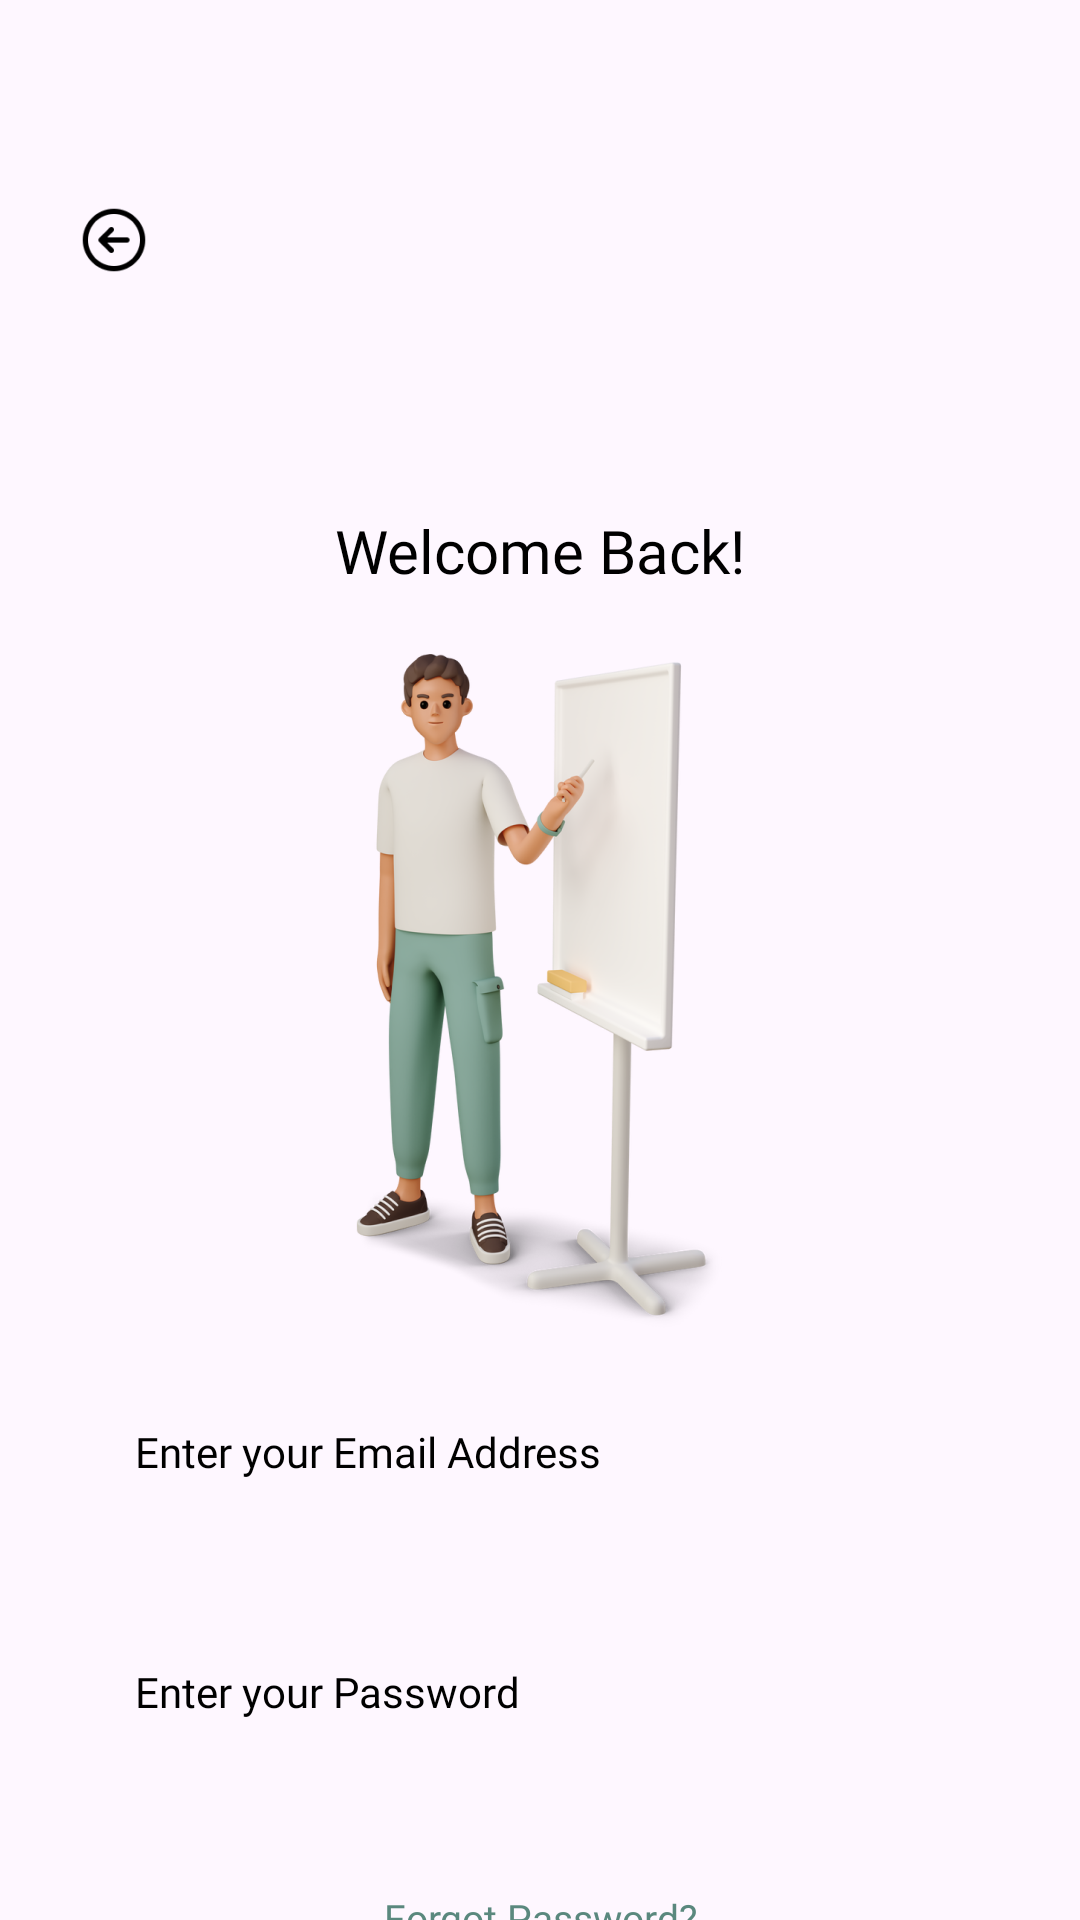

Here is an Android app screen rendered from its layout file. Give the layout XML and the strings, colors and styles it references.
<!-- AndroidManifest.xml: application theme Theme.Taskit -->
<!-- res/layout/fragment_sign_in.xml -->
<?xml version="1.0" encoding="utf-8"?>
<androidx.constraintlayout.widget.ConstraintLayout xmlns:android="http://schemas.android.com/apk/res/android"
    xmlns:tools="http://schemas.android.com/tools"
    android:layout_width="match_parent"
    android:layout_height="match_parent"
    xmlns:app="http://schemas.android.com/apk/res-auto">

    <ImageView
        android:id="@+id/btn_navigate_back"
        android:layout_width="wrap_content"
        android:layout_height="wrap_content"
        android:layout_marginStart="21dp"
        android:layout_marginTop="67dp"
        app:layout_constraintStart_toStartOf="parent"
        app:layout_constraintTop_toTopOf="parent"
        app:srcCompat="@drawable/img_btn_back" />

    <TextView
        android:id="@+id/textView2"
        android:layout_width="wrap_content"
        android:layout_height="wrap_content"
        android:layout_marginTop="170dp"
        android:text="@string/login_title_sign_in"
        style="@style/TitleStyle"
        app:layout_constraintEnd_toEndOf="parent"
        app:layout_constraintStart_toStartOf="parent"
        app:layout_constraintTop_toTopOf="parent" />

    <ImageView
        android:id="@+id/imageView3"
        android:layout_width="wrap_content"
        android:layout_height="wrap_content"
        android:layout_marginTop="21dp"
        app:layout_constraintEnd_toEndOf="parent"
        app:layout_constraintStart_toStartOf="parent"
        app:layout_constraintTop_toBottomOf="@+id/textView2"
        app:srcCompat="@drawable/bg_sign_in" />

    <EditText
        android:id="@+id/emailInput"
        style="@style/EditTextStyle"
        android:layout_width="match_parent"
        android:layout_height="50dp"
        android:layout_marginStart="45dp"
        android:layout_marginTop="15dp"
        android:layout_marginEnd="45dp"
        android:hint="@string/login_edt_email"
        app:layout_constraintEnd_toEndOf="parent"
        app:layout_constraintHorizontal_bias="0.487"
        app:layout_constraintStart_toStartOf="parent"
        app:layout_constraintTop_toBottomOf="@+id/imageView3" />

    <EditText
        android:id="@+id/passwdInput"
        style="@style/EditTextStyle"
        android:layout_width="match_parent"
        android:layout_height="50dp"
        android:layout_marginStart="45dp"
        android:layout_marginTop="30dp"
        android:layout_marginEnd="45dp"
        android:hint="@string/login_edt_password"
        app:layout_constraintEnd_toEndOf="parent"
        app:layout_constraintStart_toStartOf="parent"
        app:layout_constraintTop_toBottomOf="@+id/emailInput" />

    <TextView
        android:id="@+id/txv_forgot_password"
        style="@style/HeaderStyle"
        android:layout_width="wrap_content"
        android:layout_height="wrap_content"
        android:text="@string/login_forgot_password"
        app:layout_constraintBottom_toTopOf="@+id/btn_sign_in"
        app:layout_constraintEnd_toEndOf="parent"
        app:layout_constraintStart_toStartOf="parent"
        app:layout_constraintTop_toBottomOf="@+id/passwdInput" />

    <androidx.appcompat.widget.AppCompatButton
        android:id="@+id/btn_sign_in"
        style="@style/ButtonStyle"
        android:layout_width="wrap_content"
        android:layout_height="wrap_content"
        android:layout_marginTop="100dp"
        android:text="@string/login_btn_sign_in"
        app:layout_constraintEnd_toEndOf="parent"
        app:layout_constraintHorizontal_bias="0.497"
        app:layout_constraintStart_toStartOf="parent"
        app:layout_constraintTop_toBottomOf="@+id/passwdInput" />

    <LinearLayout
        android:layout_width="match_parent"
        android:layout_height="wrap_content"
        android:gravity="center"
        android:orientation="horizontal"
        app:layout_constraintBottom_toBottomOf="parent"
        app:layout_constraintEnd_toEndOf="parent"
        app:layout_constraintStart_toStartOf="parent"
        app:layout_constraintTop_toBottomOf="@+id/btn_sign_in">

        <TextView
            android:layout_width="wrap_content"
            android:layout_height="wrap_content"
            android:layout_marginEnd="2dp"
            android:fontFamily="@font/poppins_medium"
            android:text="@string/login_not_have_an_account"
            android:textSize="15sp" />

        <TextView
            android:id="@+id/txv_link_to_sign_up"
            android:layout_width="wrap_content"
            android:layout_height="wrap_content"
            android:fontFamily="@font/poppins_semibold"
            android:text="@string/login_link_to_sign_up"
            android:textColor="@color/color_primary_variant"
            android:textSize="15sp" />
    </LinearLayout>


</androidx.constraintlayout.widget.ConstraintLayout>
<!-- resources referenced by this layout -->
<resources>
  <color name="color_primary_variant">#F755847A</color>
  <!-- drawable bg_sign_in: png bitmap (drawable, 29022 bytes) -->
  <!-- drawable img_btn_back: png bitmap (drawable, 662 bytes) -->
  <string name="login_btn_sign_in">Sign In</string>
  <string name="login_edt_email">Enter your Email Address</string>
  <string name="login_edt_password">Enter your Password</string>
  <string name="login_forgot_password">Forgot Password?</string>
  <string name="login_link_to_sign_up">Sign Up</string>
  <string name="login_not_have_an_account">Don\'t have an account?</string>"
  <string name="login_title_sign_in">Welcome Back!</string>
  <style name="ButtonStyle">
          <item name="android:textSize">14sp</item>
          <item name="android:fontFamily">@font/poppins_medium</item>
          <item name="android:textColor">@color/white</item>"
          <item name="android:textAllCaps">false</item>
          <item name="android:background">@drawable/shape_btn</item>
      </style>
  <style name="EditTextStyle">
          <item name="android:background">@drawable/shape_edt</item>
          <item name="fontFamily">@font/poppins_medium</item>
          <item name="android:textSize">14sp</item>
          <item name="android:textColorHint">@color/black</item>
          <item name="android:textColor">@color/black</item>
      </style>
  <style name="HeaderStyle">
          <item name="fontFamily">@font/poppins_medium</item>
          <item name="android:textSize">13sp</item>
          <item name="android:textColor">@color/color_primary_variant</item>
      </style>
  <style name="TitleStyle">
          <item name="fontFamily">@font/poppins_medium</item>
          <item name="android:textSize">20sp</item>
          <item name="android:textColor">@color/black</item>
      </style>
  <style name="Theme.Taskit" parent="Base.Theme.Taskit" />
  <color name="white">#FFFFFFFF</color>
  <!-- drawable shape_btn (drawable) -->
  <?xml version="1.0" encoding="utf-8"?>
  <shape xmlns:android="http://schemas.android.com/apk/res/android">
      <corners
          android:radius="5dp"
          />
      <solid
          android:color="@color/color_primary"/>
      <size android:height="50dp" android:width="200dp"/>
  </shape>
  <color name="black">#FF000000</color>
  <style name="Base.Theme.Taskit" parent="Theme.Material3.DayNight.NoActionBar">
  
      </style>
  <color name="color_primary">#FF55847A</color>
</resources>
